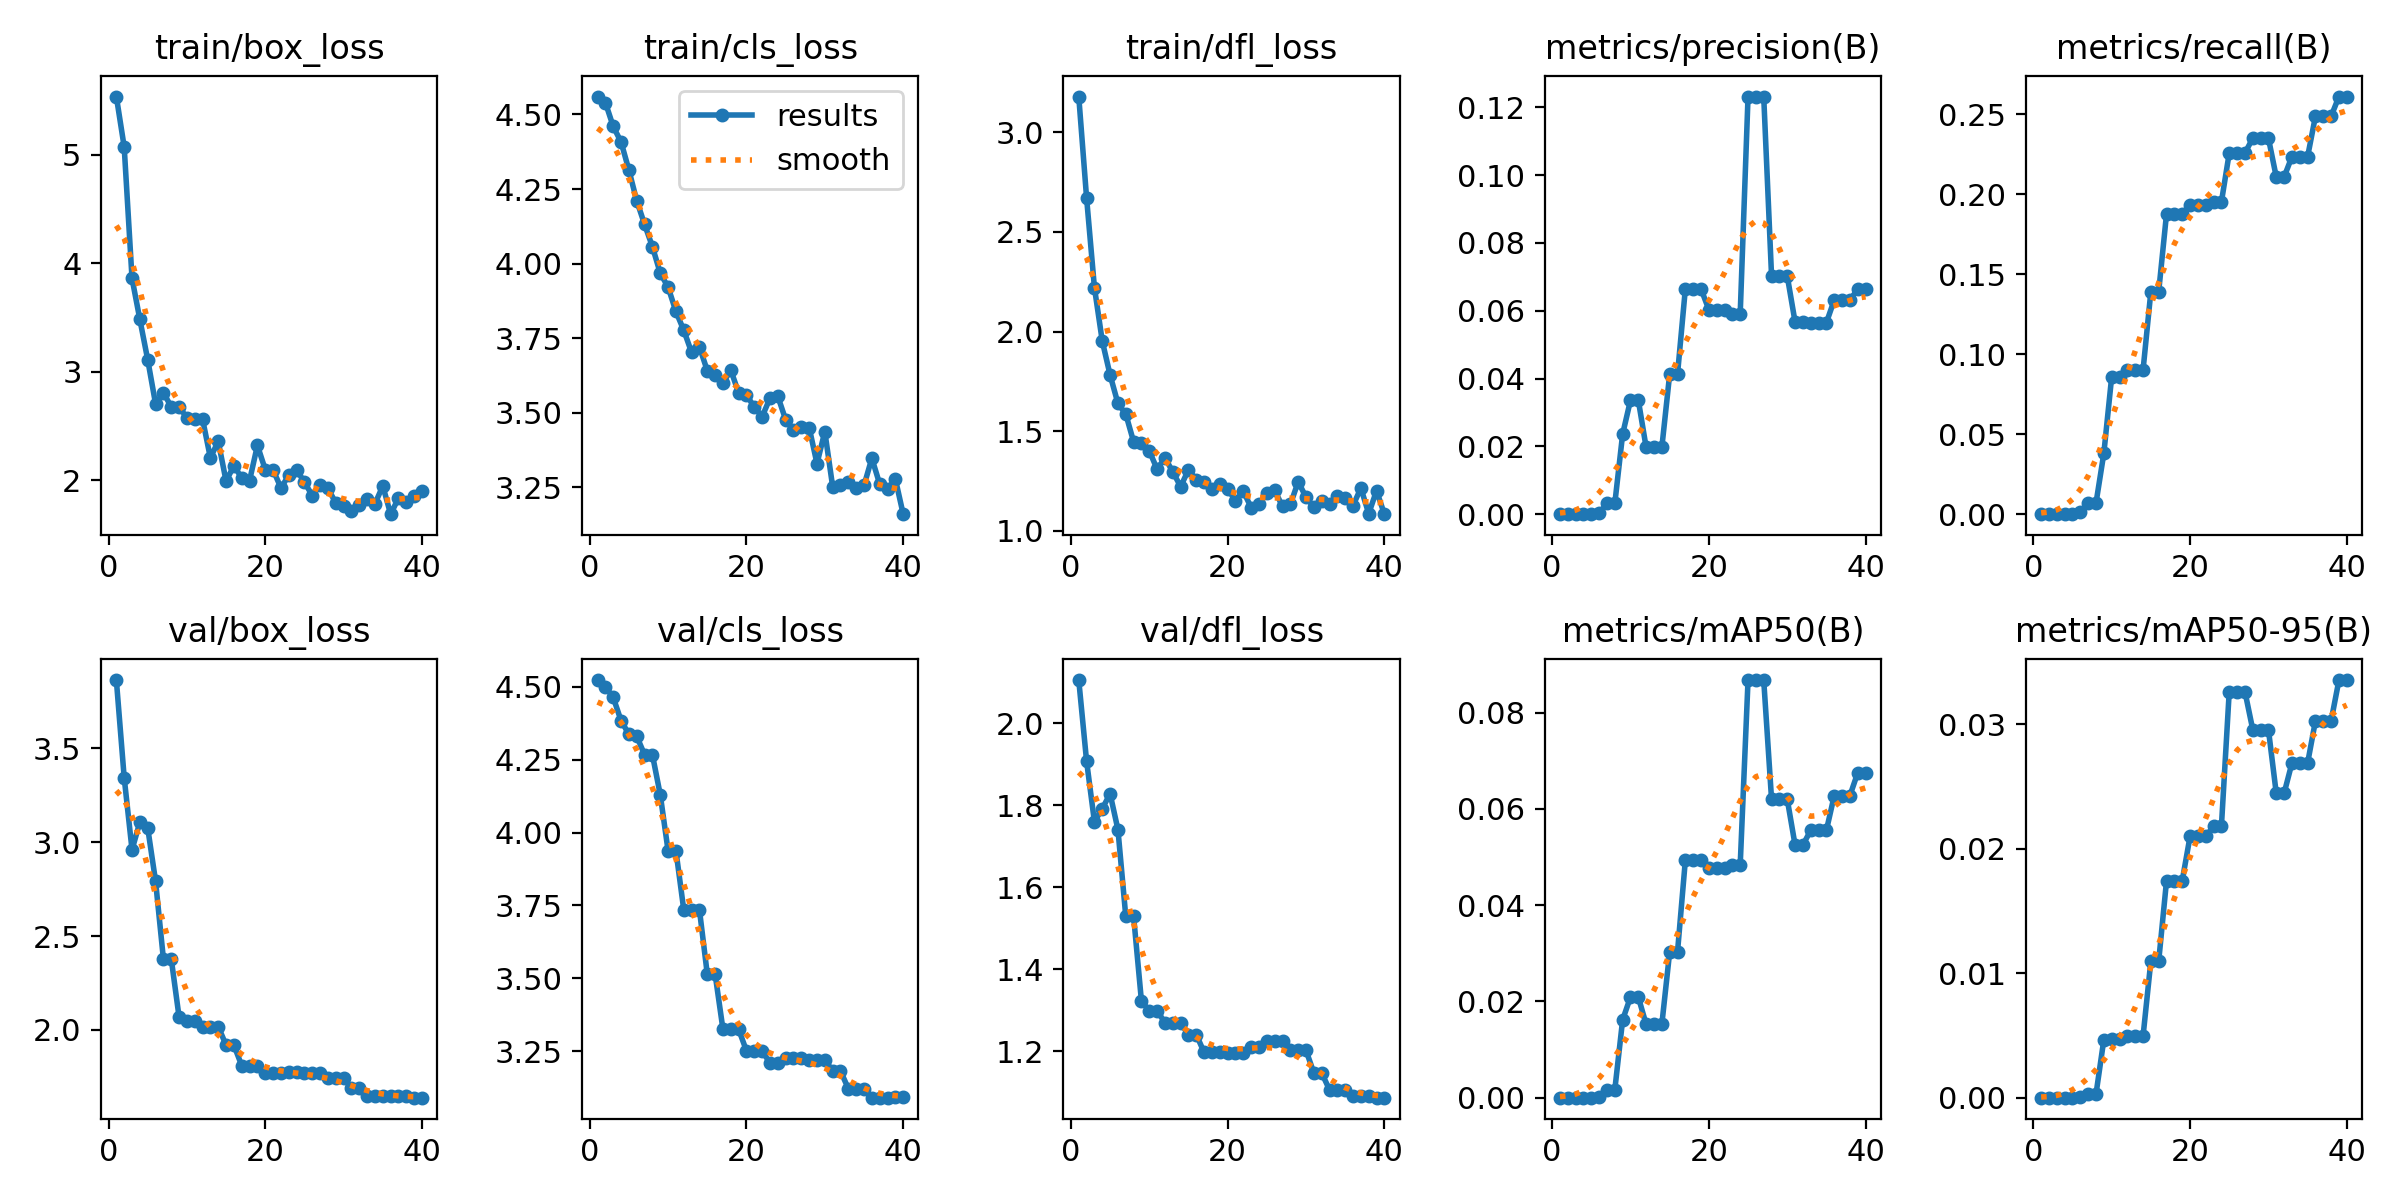

The table this chart was drawn from, first rows:
epoch, time, train/box_loss, train/cls_loss, train/dfl_loss, metrics/precision(B), metrics/recall(B), metrics/mAP50(B), metrics/mAP50-95(B), val/box_loss, val/cls_loss, val/dfl_loss, lr/pg0, lr/pg1, lr/pg2
1, 7.363, 5.539, 4.56, 3.179, 0, 0, 0, 0, 3.863, 4.523, 2.106, 5e-05, 5e-05, 5e-05
2, 13.9, 5.074, 4.54, 2.67, 0, 0, 0, 0, 3.343, 4.501, 1.908, 0.0001073, 0.0001073, 0.0001073
3, 20.64, 3.862, 4.46, 2.221, 0, 0, 0, 0, 2.959, 4.464, 1.76, 0.0001616, 0.0001616, 0.0001616
4, 27.29, 3.483, 4.408, 1.953, 0, 0, 0, 0, 3.107, 4.384, 1.792, 0.0002129, 0.0002129, 0.0002129
5, 34.14, 3.112, 4.313, 1.782, 0, 0, 0, 0, 3.076, 4.337, 1.828, 0.0002613, 0.0002613, 0.0002613
6, 40.53, 2.706, 4.211, 1.64, 0.00028, 0.00142, 0.00014, 3e-05, 2.793, 4.33, 1.741, 0.0003067, 0.0003067, 0.0003067
7, 47.22, 2.807, 4.131, 1.586, 0.00315, 0.00697, 0.00165, 0.00029, 2.38, 4.267, 1.529, 0.0003491, 0.0003491, 0.0003491
8, 53.92, 2.678, 4.057, 1.447, 0.00315, 0.00697, 0.00165, 0.00029, 2.38, 4.267, 1.529, 0.0003886, 0.0003886, 0.0003886
9, 60.39, 2.675, 3.968, 1.44, 0.02361, 0.03808, 0.01618, 0.00467, 2.07, 4.13, 1.322, 0.0004251, 0.0004251, 0.0004251
10, 66.82, 2.577, 3.921, 1.402, 0.03361, 0.08586, 0.0209, 0.00475, 2.048, 3.938, 1.298, 0.0004586, 0.0004586, 0.0004586
11, 73.74, 2.567, 3.84, 1.31, 0.03361, 0.08586, 0.0209, 0.00475, 2.048, 3.938, 1.298, 0.0004891, 0.0004891, 0.0004891
12, 80.32, 2.564, 3.777, 1.367, 0.01967, 0.08995, 0.01522, 0.00492, 2.018, 3.735, 1.269, 0.0005167, 0.0005167, 0.0005167
13, 86.43, 2.206, 3.703, 1.297, 0.01967, 0.08995, 0.01522, 0.00492, 2.018, 3.735, 1.269, 0.0005413, 0.0005413, 0.0005413
14, 93.05, 2.36, 3.721, 1.223, 0.01967, 0.08995, 0.01522, 0.00492, 2.018, 3.735, 1.269, 0.0005629, 0.0005629, 0.0005629
15, 99.51, 1.992, 3.641, 1.307, 0.04124, 0.1392, 0.03026, 0.01098, 1.919, 3.514, 1.24, 0.0005816, 0.0005816, 0.0005816
16, 112, 2.133, 3.625, 1.257, 0.04124, 0.1392, 0.03026, 0.01098, 1.919, 3.514, 1.24, 0.0005973, 0.0005973, 0.0005973
17, 122.3, 2.022, 3.598, 1.247, 0.06642, 0.1878, 0.04931, 0.01743, 1.81, 3.325, 1.197, 0.000604, 0.000604, 0.000604
18, 129.5, 1.997, 3.643, 1.209, 0.06642, 0.1878, 0.04931, 0.01743, 1.81, 3.325, 1.197, 0.0005793, 0.0005793, 0.0005793
19, 136.8, 2.321, 3.567, 1.234, 0.06642, 0.1878, 0.04931, 0.01743, 1.81, 3.325, 1.197, 0.0005545, 0.0005545, 0.0005545
20, 143, 2.098, 3.56, 1.211, 0.0603, 0.1933, 0.04763, 0.02099, 1.77, 3.251, 1.196, 0.0005297, 0.0005297, 0.0005297
21, 150, 2.095, 3.519, 1.153, 0.0603, 0.1933, 0.04763, 0.02099, 1.77, 3.251, 1.196, 0.000505, 0.000505, 0.000505
22, 156.5, 1.93, 3.487, 1.199, 0.0603, 0.1933, 0.04763, 0.02099, 1.77, 3.251, 1.196, 0.0004802, 0.0004802, 0.0004802
23, 163.4, 2.045, 3.549, 1.118, 0.05909, 0.1951, 0.04834, 0.02179, 1.775, 3.209, 1.21, 0.0004555, 0.0004555, 0.0004555
24, 170.4, 2.093, 3.555, 1.134, 0.05909, 0.1951, 0.04834, 0.02179, 1.775, 3.209, 1.21, 0.0004307, 0.0004307, 0.0004307
25, 177.3, 1.984, 3.477, 1.191, 0.1231, 0.2257, 0.08676, 0.03263, 1.769, 3.225, 1.224, 0.000406, 0.000406, 0.000406
26, 183.9, 1.857, 3.443, 1.205, 0.1231, 0.2257, 0.08676, 0.03263, 1.769, 3.225, 1.224, 0.0003813, 0.0003813, 0.0003813
27, 190.4, 1.952, 3.451, 1.123, 0.1231, 0.2257, 0.08676, 0.03263, 1.769, 3.225, 1.224, 0.0003565, 0.0003565, 0.0003565
28, 196.8, 1.925, 3.451, 1.133, 0.07027, 0.235, 0.06202, 0.02957, 1.742, 3.221, 1.202, 0.0003318, 0.0003318, 0.0003318
29, 203.1, 1.79, 3.33, 1.247, 0.07027, 0.235, 0.06202, 0.02957, 1.742, 3.221, 1.202, 0.000307, 0.000307, 0.000307
30, 209.6, 1.765, 3.437, 1.17, 0.07027, 0.235, 0.06202, 0.02957, 1.742, 3.221, 1.202, 0.0002823, 0.0002823, 0.0002823
31, 215.2, 1.718, 3.252, 1.118, 0.05671, 0.2108, 0.0525, 0.02445, 1.69, 3.182, 1.147, 0.0002575, 0.0002575, 0.0002575
32, 220.9, 1.769, 3.257, 1.152, 0.05671, 0.2108, 0.0525, 0.02445, 1.69, 3.182, 1.147, 0.0002327, 0.0002327, 0.0002327
33, 226.7, 1.827, 3.267, 1.136, 0.05649, 0.2234, 0.05555, 0.02688, 1.649, 3.121, 1.105, 0.000208, 0.000208, 0.000208
34, 232.3, 1.783, 3.247, 1.178, 0.05649, 0.2234, 0.05555, 0.02688, 1.649, 3.121, 1.105, 0.0001833, 0.0001833, 0.0001833
35, 237.8, 1.947, 3.256, 1.164, 0.05649, 0.2234, 0.05555, 0.02688, 1.649, 3.121, 1.105, 0.0001585, 0.0001585, 0.0001585
36, 243.4, 1.687, 3.348, 1.128, 0.06315, 0.2487, 0.06275, 0.03027, 1.646, 3.09, 1.091, 0.0001337, 0.0001337, 0.0001337
37, 248.9, 1.836, 3.261, 1.215, 0.06315, 0.2487, 0.06275, 0.03027, 1.646, 3.09, 1.091, 0.000109, 0.000109, 0.000109
38, 254.9, 1.797, 3.244, 1.087, 0.06315, 0.2487, 0.06275, 0.03027, 1.646, 3.09, 1.091, 8.425e-05, 8.425e-05, 8.425e-05
39, 261.2, 1.859, 3.278, 1.202, 0.06637, 0.261, 0.06751, 0.03355, 1.639, 3.094, 1.086, 5.95e-05, 5.95e-05, 5.95e-05
40, 267.2, 1.9, 3.16, 1.084, 0.06637, 0.261, 0.06751, 0.03355, 1.639, 3.094, 1.086, 3.475e-05, 3.475e-05, 3.475e-05
